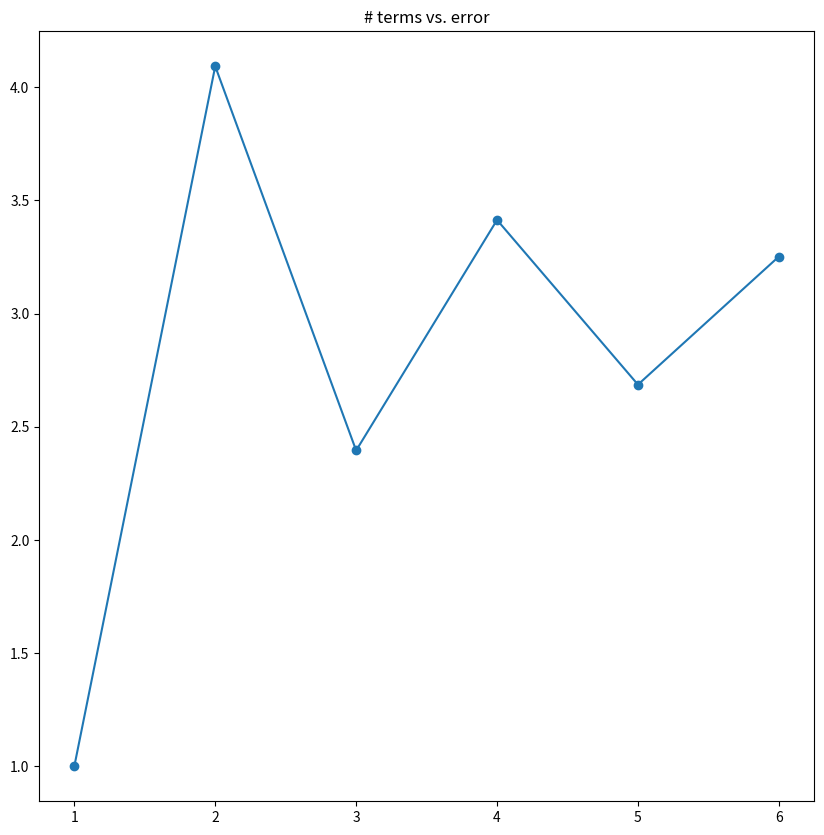

This figure's Python source: (Note: this script raises an exception after producing the figure.)
#!/usr/bin/env python
# coding: utf-8

# In[1]:


import numpy as np
import matplotlib.pyplot as plt


# In[46]:


# 1) returns first n terms of Leibniz formula
def leibniz1(n):
    leibSum = 0
    for k in range(n):
        leibSum += (-1)**k/(2*k+1)
    return leibSum*4


# In[47]:


# 2a) use a for-loop and if-statement with modulo operator to determine whether to add or subtract terms
def leibniz2a(n):
    leibSum = 0
    for k in range(n):
        if k%2 > 0:
            leibSum -= 1/(2*(k+1)-1)
        else:
            leibSum += 1/(2*(k+1)-1)
    return leibSum*4


# In[48]:


# 2b) use a for-loop with quantity (-1)**n to determine whether to add or subtract terms
def leibniz2b(n):
    leibSum = 0
    for k in range(n):
        if (-1)**k < 0:
            leibSum -= 1/(2*(k+1)-1)
        else:
            leibSum += 1/(2*(k+1)-1)
    return leibSum*4


# In[49]:


# 2c) construct a list and compute the sum of the terms in the list
def leibniz2c(n): 
    leibList = [(-1)**k/(2*k+1) for k in range(0,n)]
    print(leibList)
    return sum(leibList)*4


# In[40]:


# 2d) construct a set and compute the sum of the terms in the set
def leibniz2d(n): 
    leibSet = set([(-1)**k/(2*k+1) for k in range(0,n)])
    print(leibSet)
    return sum(leibSet)*4


# In[41]:


# 2e) construct a dictionary and compute the sum of the terms in the dictionary
def leibniz2e(n): 
    leibDict = {k: term for k,term in 
                enumerate([(-1)**key/(2*key+1) for key in range(0,6)])}
    print(leibDict)
    return sum(leibDict.values())*4


# In[42]:


# 2f) construct a numpy array and compute the sum of the terms in the array
def leibniz2f(n): 
    leibArray = np.arange(0,n) 
    leibArray = (-1)**leibArray/(2*leibArray+1)
    print(leibArray)
    return sum(leibArray)*4


# In[43]:


# 2g) construct a numpy array and separately compute sum of positive and negative terms then add them together
#     use array indexing
def leibniz2g(n): 
    leibArray = np.arange(0,n) 
    leibArray = (-1)**leibArray/(2*leibArray+1)
    posSum = sum(leibArray[::2])
    negSum = sum(leibArray[1::2])
    print(leibArray)
    return (posSum+negSum)*4


# In[44]:


# 2j) combine first and second, third and fourth terms, etc to change series from an alternating to a
#     non-alternating series and compute sum of combined terms
def leibniz2j(n):
    leibArray = np.arange(0,n,2)
    leibArray = 1/(2*leibArray+1) - 1/(2*(leibArray+1)+1)
    print(leibArray)
    return sum(leibArray)*4


# In[51]:


x = 8
print(leibniz1(x))
print(leibniz2a(x))
print(leibniz2b(x))
print(leibniz2c(x))
print(leibniz2d(x))
print(leibniz2e(x))
print(leibniz2f(x))
print(leibniz2g(x))
print(leibniz2j(x))
print((1-1/3+1/5-1/7+1/9-1/11)*4)


# In[73]:


(np.pi/4-leibniz1(6))/(np.pi/4)


# In[81]:


# Plot absolute error in sum as a function of the number of terms in the sum

n = 6
true = np.pi/4
# error = (pi/4-leib)/(pi/4)
error = np.array([abs((true-leibniz1(k))/true) for k in range(0,n)])
print(error)
plt.figure(figsize=(10,10))
plt.title('# terms vs. error')
plt.plot(np.arange(1,n+1),error,'-o')


# In[69]:


np.arange(1,10)


# In[ ]:





# In[28]:


# dictionary notes

# import string
# dict1 = {value: (int(key) + 1) for key, value in 
# enumerate(list(string.ascii_lowercase))}


{(int(key) + 1):value for key, value in 
enumerate([(-1)**key/(2*key+1) for key in range(0,6)])}

{(key,value) for (key,value) in zip(key_list,value_list)}


# In[59]:


(-1)**(range(1,4+1))


# In[10]:


m = 6
sum([(-1)**k/(2*k+1) for k in range(0,m)])


# In[87]:


l = np.arange(0,6)
l


# In[91]:


type(sum(l.tolist()))


# In[86]:


(-1)**l/((2*l)+1)


# In[67]:


(-1)**1/(2*-1+1)

